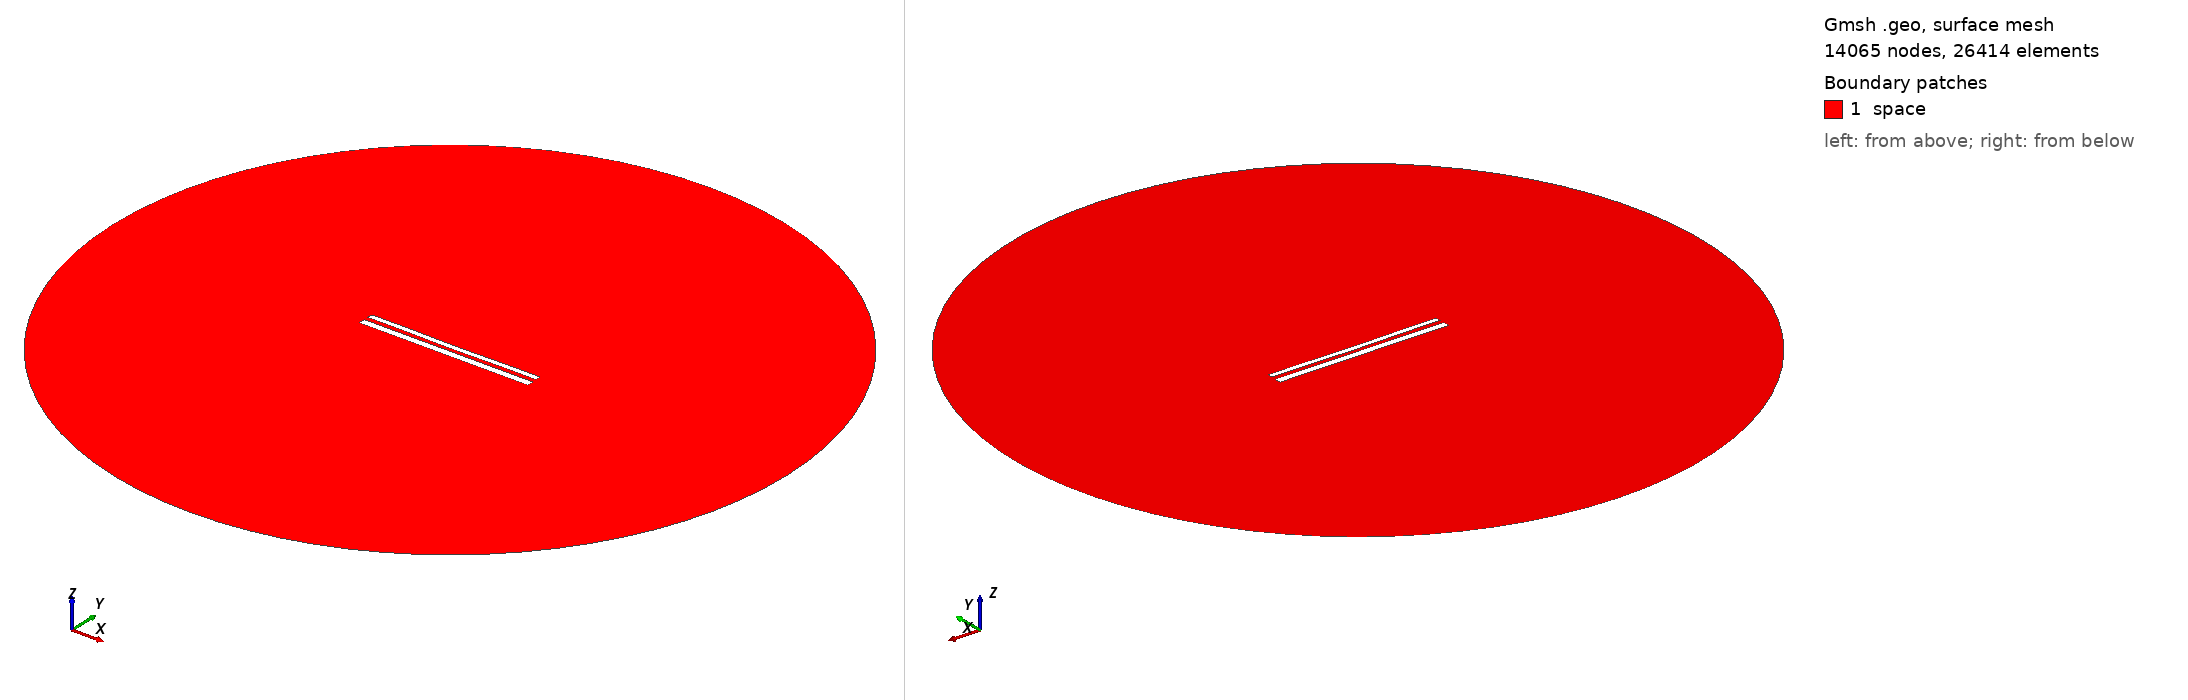

Gmsh geometry script, surface-meshed: 14065 nodes, 26414 surface elements. Boundary patches (legend numbers): 1 space. Left view from above one corner, right view from below the opposite corner. Legend entries are the model's physical surfaces. The drawing asked Gmsh for element sizes between 1% and 20% of the model's largest extent; the script's own settings can give other sizes.

=== 12014.geo (drawn) ===
//---------------------------------------
// Geometry kernel
//---------------------------------------

SetFactory("OpenCASCADE");



//---------------------------------------
// Parameters of the geometry
//---------------------------------------

// Overetch of the upper plate
overetch = 0.375;

// Distance between the plates
distance = 2.5;

// Discretization over the x axis (for the deformation)
nx = 50; 

// Length of the plate
L = 100 - overetch; 

// Number of modes
n = 4; 

// 1st mode coefficient
coeff(1) = -0.075;
beta(1) = 0.596864 * 3.1415926535 / L;

// 2nd mode coefficient
coeff(2) = -0.15;
beta(2) = 1.49418 * 3.1415926535 / L;

// 3rd mode coefficient
coeff(3) = 0.0;
beta(3) = 2.50025 * 3.1415926535 / L;

// 4th mode coefficient
coeff(4) = 0.07499999999999998;
beta(4) = 3.49999 * 3.1415926535 / L;



//---------------------------------------
// Upper plate (deformed rectangle)
//---------------------------------------

// Coordiantes of the upper plate
xmin = -50;
xmax = 50 - overetch;

// Height of the upper plate
yheight = 4 - 2 * overetch;

// Indexes of the points
UpperID[] = {};
LowerID[] = {};
LeftID[] = {};
RightID[] = {};

// Point index
p = 1;

// Horizontal edges
For i In {1:nx}
    x = xmin + (i-1)*(xmax - xmin)/(nx-1);

    y_bottom = distance / 2 + overetch;
    For j In {1:n}
        C = (Cosh(beta(j)*L) + Cos(beta(j)*L)) / (Sinh(beta(j)*L) + Sin(beta(j)*L));
        y_bottom  = y_bottom + coeff(j) * (Cosh(beta(j)*(x+50)) - Cos(beta(j)*(x+50)) - C * (Sinh(beta(j)*(x+50)) - Sin(beta(j)*(x+50))));
    EndFor

    y_top = y_bottom + yheight;

    Point(p) = {x, y_top, 0, 1.0};
    UpperID[i] = p;
    p = p + 1;

    Point(p) = {x, y_bottom, 0, 1.0};
    LowerID[i] = p;
    p = p + 1;
EndFor

// Create point lists
UpperPts[] = {}; LowerPts[] = {};
For i In {1:nx}
  UpperPts[] += {UpperID[i]};
  LowerPts[] += {LowerID[i]};
EndFor

// Build splines
Spline(1) = {UpperPts[]};
Spline(2) = {LowerPts[]};
Line(3) = {LowerPts[nx-1], UpperPts[nx-1]};
Line(4) = {LowerPts[0], UpperPts[0]};

// Build the plane surface
Curve Loop(1) = {2, 3, -1, -4};
Plane Surface(1) = {1};



//---------------------------------------
// Lower plate (rectangle)
//---------------------------------------

// Vertices
Point(1001) = {-50, -1, 0, 1.0};
Point(1002) = { 50, -1, 0, 1.0};
Point(1003) = { 50,  -5, 0, 1.0};
Point(1004) = {-50,  -5, 0, 1.0};

// Edges
Line(5) = {1001, 1002};
Line(6) = {1002, 1003};
Line(7) = {1003, 1004};
Line(8) = {1004, 1001};

// Plane surface
Line Loop(2) = {5, 6, 7, 8};
Plane Surface(2) = {2}; 



//---------------------------------------
// Outer (fictious) boundary
//---------------------------------------

// Points
Point(1005) = {0, 0, 0};       // Center
Point(1006) = {200, 0, 0};     // Start point
Point(1007) = {0, 200, 0};     // 90 degrees
Point(1008) = {-200, 0, 0};    // 180 degrees
Point(1009) = {0, -200, 0};    // 270 degrees

// Circle arcs (each needs start, center, end)
Circle(9) = {1006, 1005, 1007};
Circle(10) = {1007, 1005, 1008};
Circle(11) = {1008, 1005, 1009};
Circle(12) = {1009, 1005, 1006};

// Plane surface for the entire domain
Curve Loop(3) = {9, 10, 11, 12};
Surface(3) = {3};

// Subtract the plates from the whole domain to obtain the actual domain where we want to solve the equations
BooleanDifference{ Surface{3}; Delete; }{ Surface{1}; Surface{2}; Delete; }




//---------------------------------------
// Transfinite Lines/Curves
//---------------------------------------

// Set the number of points on the boundaries
r = 7;

// Plates
Transfinite Curve {1, 2} = 50*r Using Progression 1;
Transfinite Curve {3, 4} = 2*r Using Progression 1;
Transfinite Line {5, 7} = 50*r Using Progression 1;
Transfinite Line {6, 8} = 2*r Using Progression 1;

// Outer boundary
Transfinite Line {9, 10, 11, 12} = 20 Using Progression 1;



//---------------------------------------
// Physical groups
//---------------------------------------                

// Physical curves (boundaries)
Physical Line("force_segment", 10) = {2};
Physical Line("upper_plate", 11) = {1, 3, 4};
Physical Line("lower_plate", 12) = {5, 6, 7, 8};
Physical Line("boundary", 20) = {9, 10, 11, 12};

// Physical Surfaces
Physical Surface("space", 30) = {3};



//---------------------------------------
// 6. Generate the Mesh
//---------------------------------------

// 2D mesh generation
Mesh 2;
